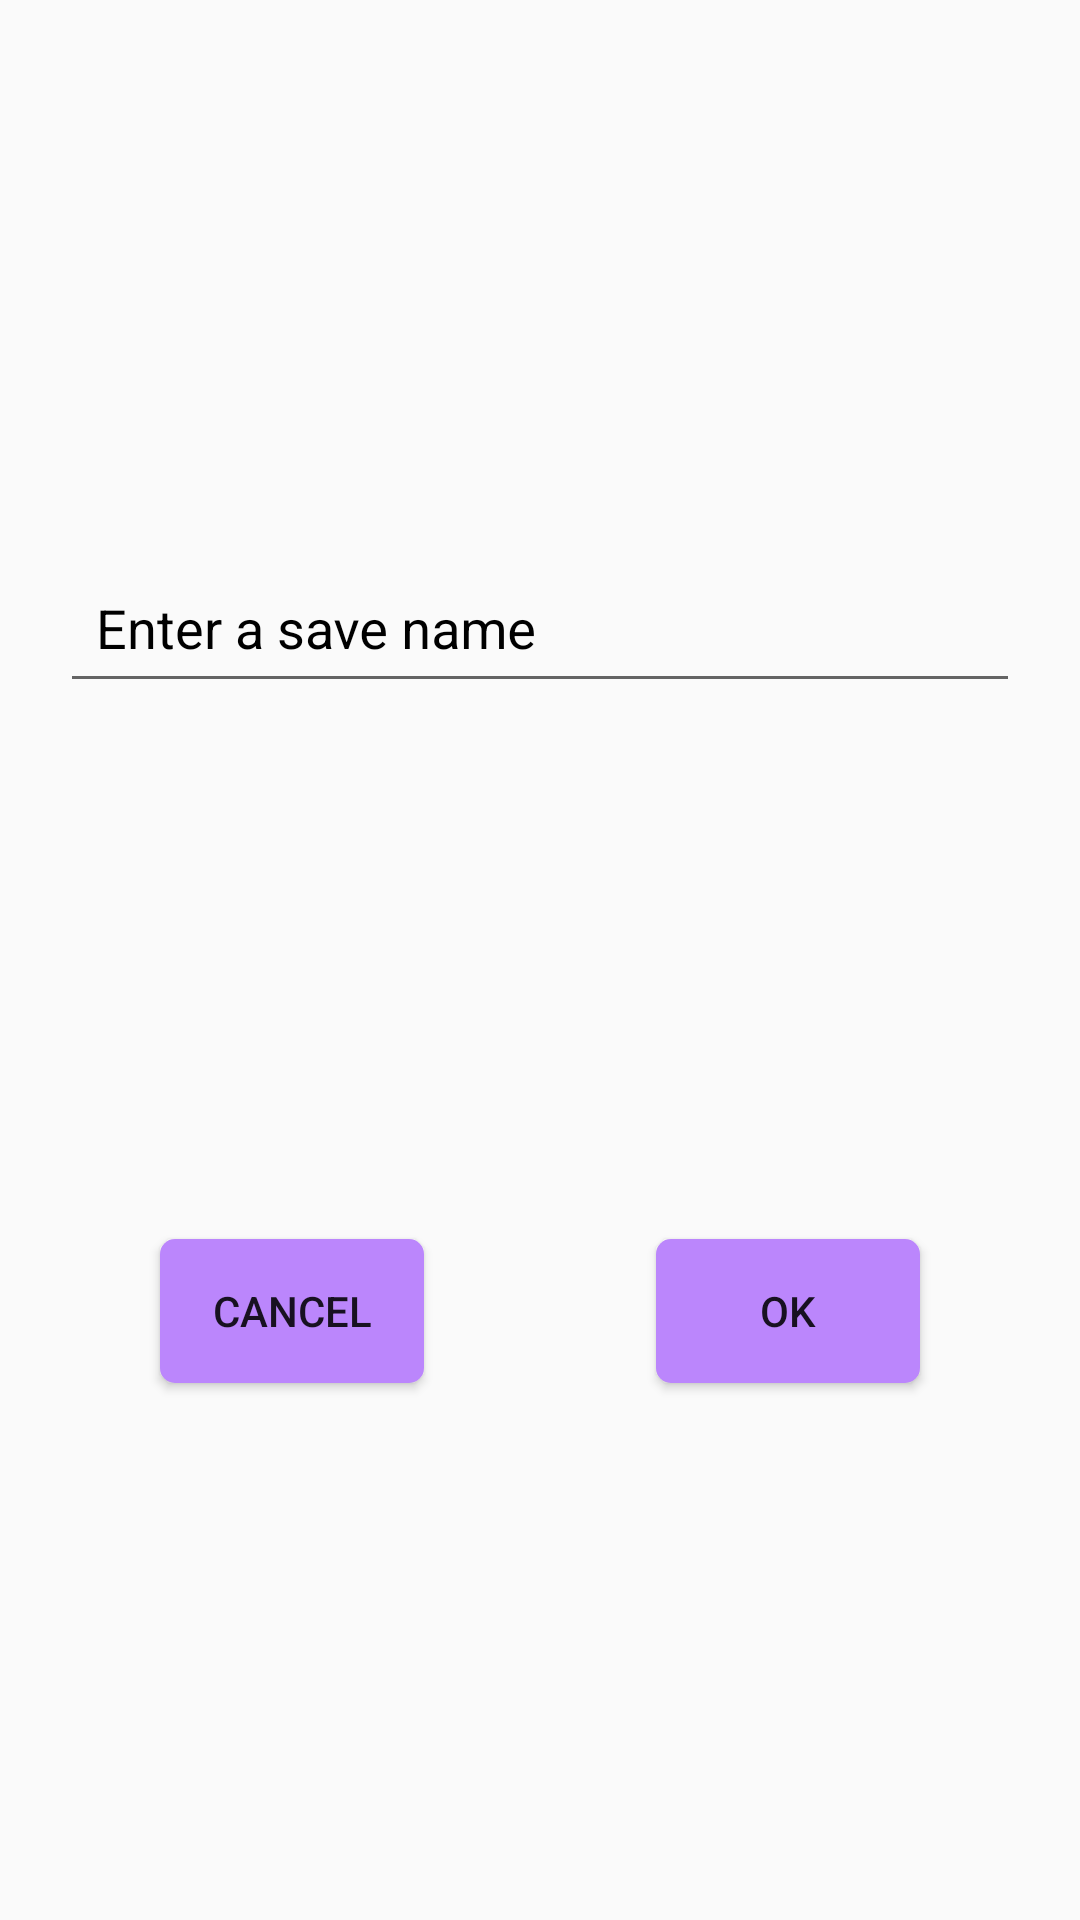

Reconstruct the res/layout file that produces this screen, plus the resources it refers to.
<!-- AndroidManifest.xml: application theme Blackjack -->
<!-- res/layout/dialog_new_game.xml -->
<?xml version="1.0" encoding="utf-8"?>
<androidx.constraintlayout.widget.ConstraintLayout xmlns:android="http://schemas.android.com/apk/res/android"
    android:layout_width="match_parent"
    android:layout_height="match_parent"
    xmlns:app="http://schemas.android.com/apk/res-auto">

    <com.google.android.material.textfield.TextInputLayout
        android:id="@+id/new_game_dialog_enter_name_title"
        android:layout_width="match_parent"
        android:layout_height="wrap_content"
        android:minWidth="250dp"
        android:layout_marginHorizontal="@dimen/padding_xlarge_size"
        android:layout_marginTop="@dimen/padding_xlarge_size"
        app:layout_constraintTop_toTopOf="parent"
        app:layout_constraintStart_toStartOf="parent"
        app:layout_constraintEnd_toEndOf="parent"
        app:layout_constraintBottom_toTopOf="@+id/new_game_dialog_positive_btn"
        android:textColorHint="@color/black" >

        <androidx.appcompat.widget.AppCompatEditText
            android:id="@+id/new_game_dialog_enter_name"
            android:layout_width="match_parent"
            android:layout_height="wrap_content"
            android:minHeight="48dp"
            android:padding="@dimen/padding_large_size"
            android:hint="@string/new_game_dialog_enter_name" />

    </com.google.android.material.textfield.TextInputLayout>

    <androidx.appcompat.widget.AppCompatButton
        android:id="@+id/new_game_dialog_positive_btn"
        android:layout_width="wrap_content"
        android:layout_height="wrap_content"
        app:layout_constraintTop_toBottomOf="@+id/new_game_dialog_enter_name_title"
        app:layout_constraintBottom_toBottomOf="parent"
        app:layout_constraintStart_toEndOf="@+id/new_game_dialog_negative_btn"
        app:layout_constraintEnd_toEndOf="parent"
        android:text="@string/bet_dialog_ok"
        style="@style/main_screen_button"/>

    <androidx.appcompat.widget.AppCompatButton
        android:id="@+id/new_game_dialog_negative_btn"
        android:layout_width="wrap_content"
        android:layout_height="wrap_content"
        app:layout_constraintTop_toBottomOf="@+id/new_game_dialog_enter_name_title"
        app:layout_constraintBottom_toBottomOf="parent"
        app:layout_constraintStart_toStartOf="parent"
        app:layout_constraintEnd_toStartOf="@+id/new_game_dialog_positive_btn"
        android:text="@string/bet_dialog_cancel"
        style="@style/main_screen_button"/>

</androidx.constraintlayout.widget.ConstraintLayout>
<!-- resources referenced by this layout -->
<resources>
  <color name="black">#FF000000</color>
  <dimen name="padding_large_size">12dp</dimen>
  <dimen name="padding_xlarge_size">20dp</dimen>
  <string name="bet_dialog_cancel">Cancel</string>
  <string name="bet_dialog_ok">OK</string>
  <string name="new_game_dialog_enter_name">Enter a save name</string>
  <style name="main_screen_button" parent="Widget.AppCompat.Button">
          <item name="android:layout_margin">@dimen/margin_large_size</item>
          <item name="android:background">@drawable/rounded_corner_colored</item>
          <item name="android:tint">@color/purple_200</item>
      </style>
  <style name="Blackjack" parent="Theme.AppCompat.Light.NoActionBar">
          
          <item name="colorPrimary">@color/purple_500</item>
          <item name="colorPrimaryVariant">@color/purple_700</item>
          <item name="colorOnPrimary">@color/white</item>
          
          <item name="colorSecondary">@color/teal_200</item>
          <item name="colorSecondaryVariant">@color/teal_700</item>
          <item name="colorOnSecondary">@color/black</item>
          
      </style>
  <dimen name="margin_large_size">24dp</dimen>
  <!-- drawable rounded_corner_colored (drawable) -->
  <?xml version="1.0" encoding="utf-8"?>
  <shape xmlns:android="http://schemas.android.com/apk/res/android">
      <solid android:color="@color/purple_200"/>
      <corners android:radius="5dp"/>
      <padding android:left="0dp" android:top="0dp" android:right="0dp" android:bottom="0dp" />
  </shape>
  <color name="purple_200">#FFBB86FC</color>
  <color name="purple_500">#FF6200EE</color>
  <color name="purple_700">#FF3700B3</color>
  <color name="white">#FFFFFFFF</color>
  <color name="teal_200">#FF03DAC5</color>
  <color name="teal_700">#FF018786</color>
</resources>
